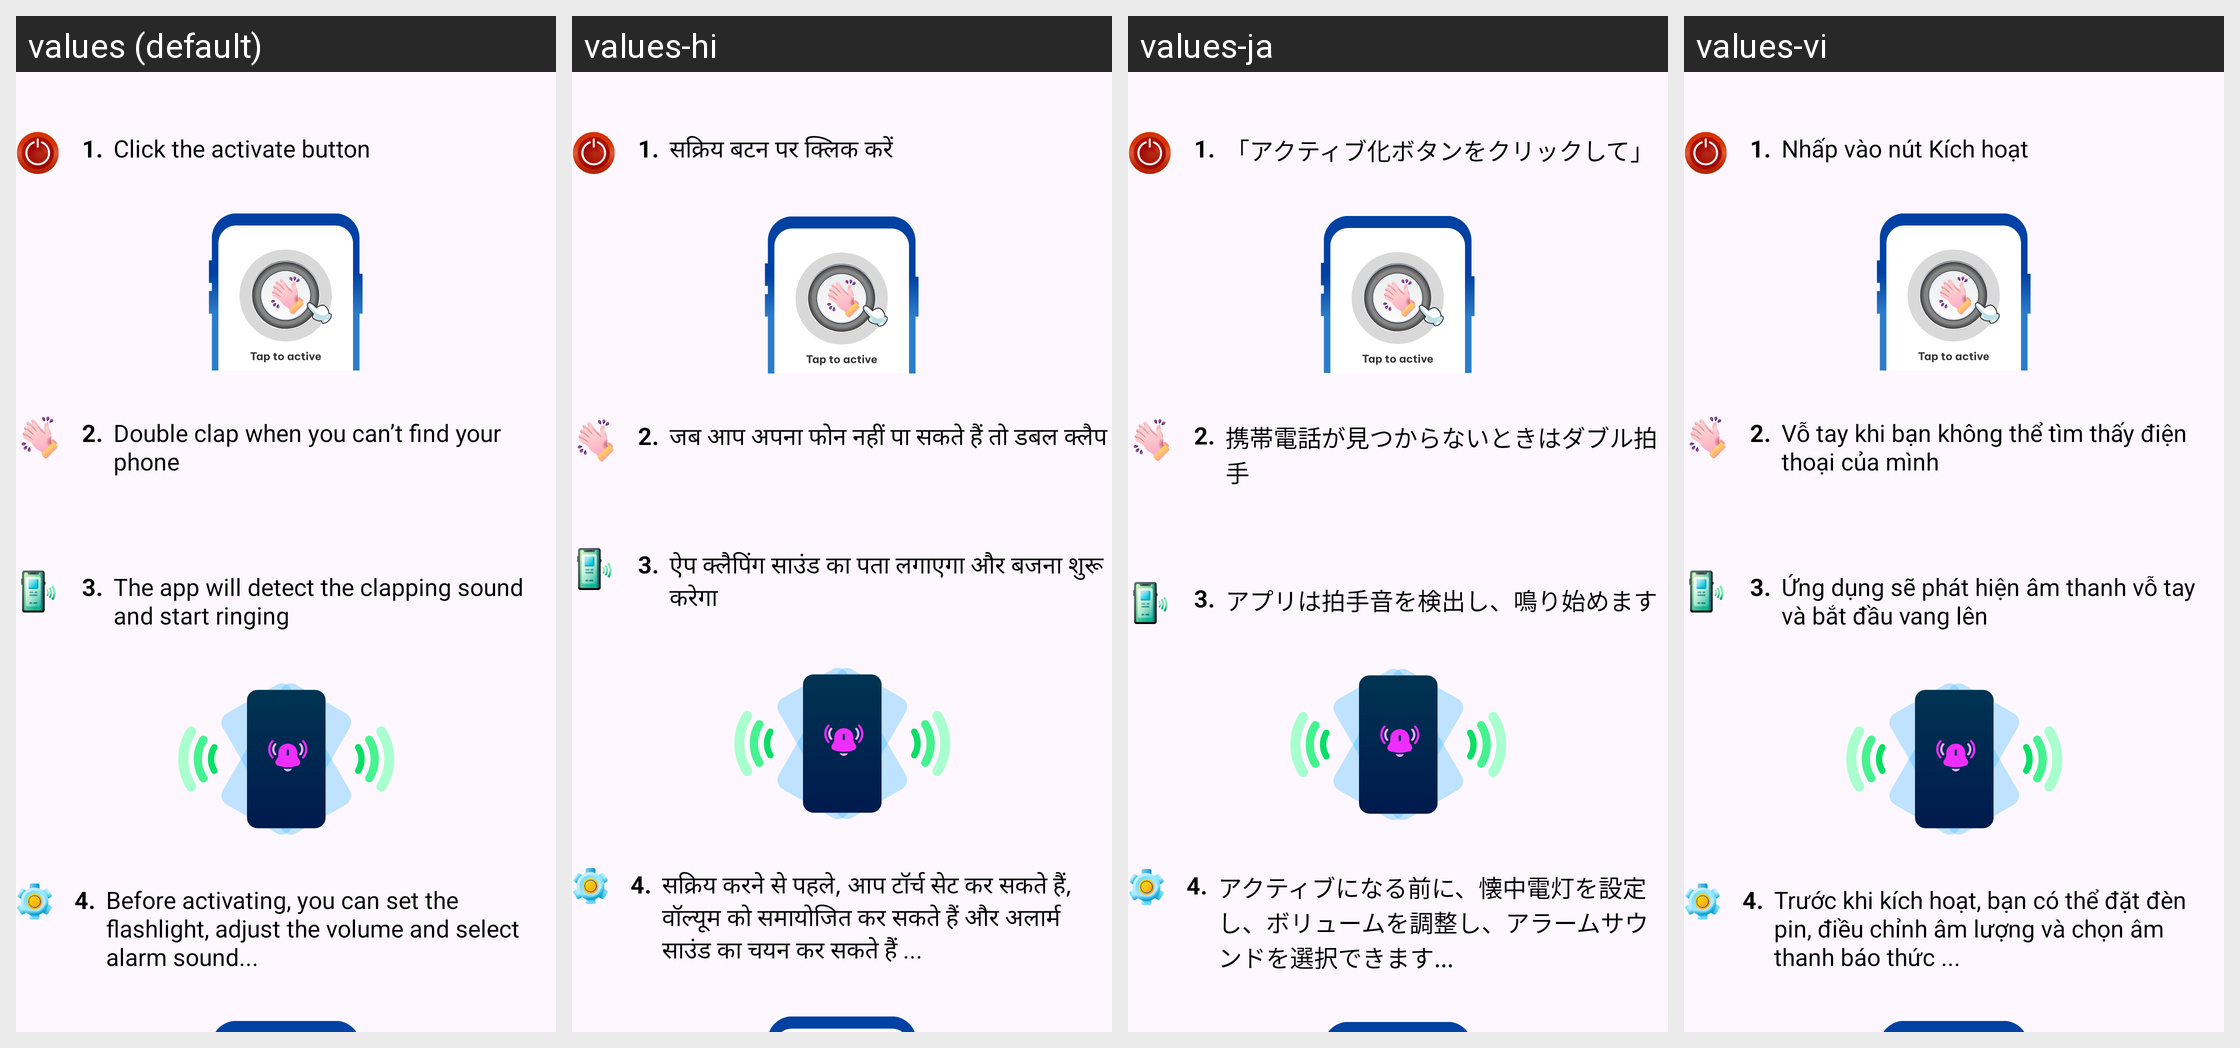

The same Android screen rendered under several of its app's locales, left to right. List the strings drawn on it with the default value and each locale's translation.
Android screen res/layout/fragment_how_to_use_clap.xml rendered under 4 locales, left to right: values (default), values-hi, values-ja, values-vi. Device: Nexus 5 (rendered at 1080×1920; each locale shown at half size, 540×960, under a caption strip naming it); theme Theme.ClapToFindPhone.
Other locales in the repository, not shown: values-en, values-fr, values-id, values-in, values-ko, values-pt, values-su, values-tr, values-tr-rTR.
Strings drawn on this screen, with the default value and each locale's value (text and hints the layout hard-codes, and strings that could not be matched under every locale, appear in the picture but are not listed):

how_to_use_clap1
  values: Click the activate button
  values-hi: सक्रिय बटन पर क्लिक करें
  values-ja: 「アクティブ化ボタンをクリックして」
  values-vi: Nhấp vào nút Kích hoạt

how_to_use_clap2
  values: Double clap when you can’t find your phone
  values-hi: जब आप अपना फोन नहीं पा सकते हैं तो डबल क्लैप
  values-ja: 携帯電話が見つからないときはダブル拍手
  values-vi: Vỗ tay khi bạn không thể tìm thấy điện thoại của mình

how_to_use_clap3
  values: The app will detect the clapping sound and start ringing
  values-hi: ऐप क्लैपिंग साउंड का पता लगाएगा और बजना शुरू करेगा
  values-ja: アプリは拍手音を検出し、鳴り始めます
  values-vi: Ứng dụng sẽ phát hiện âm thanh vỗ tay và bắt đầu vang lên

how_to_use_clap4
  values: Before activating, you can set the flashlight, adjust the volume and select alarm sound...
  values-hi: सक्रिय करने से पहले, आप टॉर्च सेट कर सकते हैं, वॉल्यूम को समायोजित कर सकते हैं और अलार्म साउंड का चयन कर सकते हैं ...
  values-ja: アクティブになる前に、懐中電灯を設定し、ボリュームを調整し、アラームサウンドを選択できます...
  values-vi: Trước khi kích hoạt, bạn có thể đặt đèn pin, điều chỉnh âm lượng và chọn âm thanh báo thức ...
